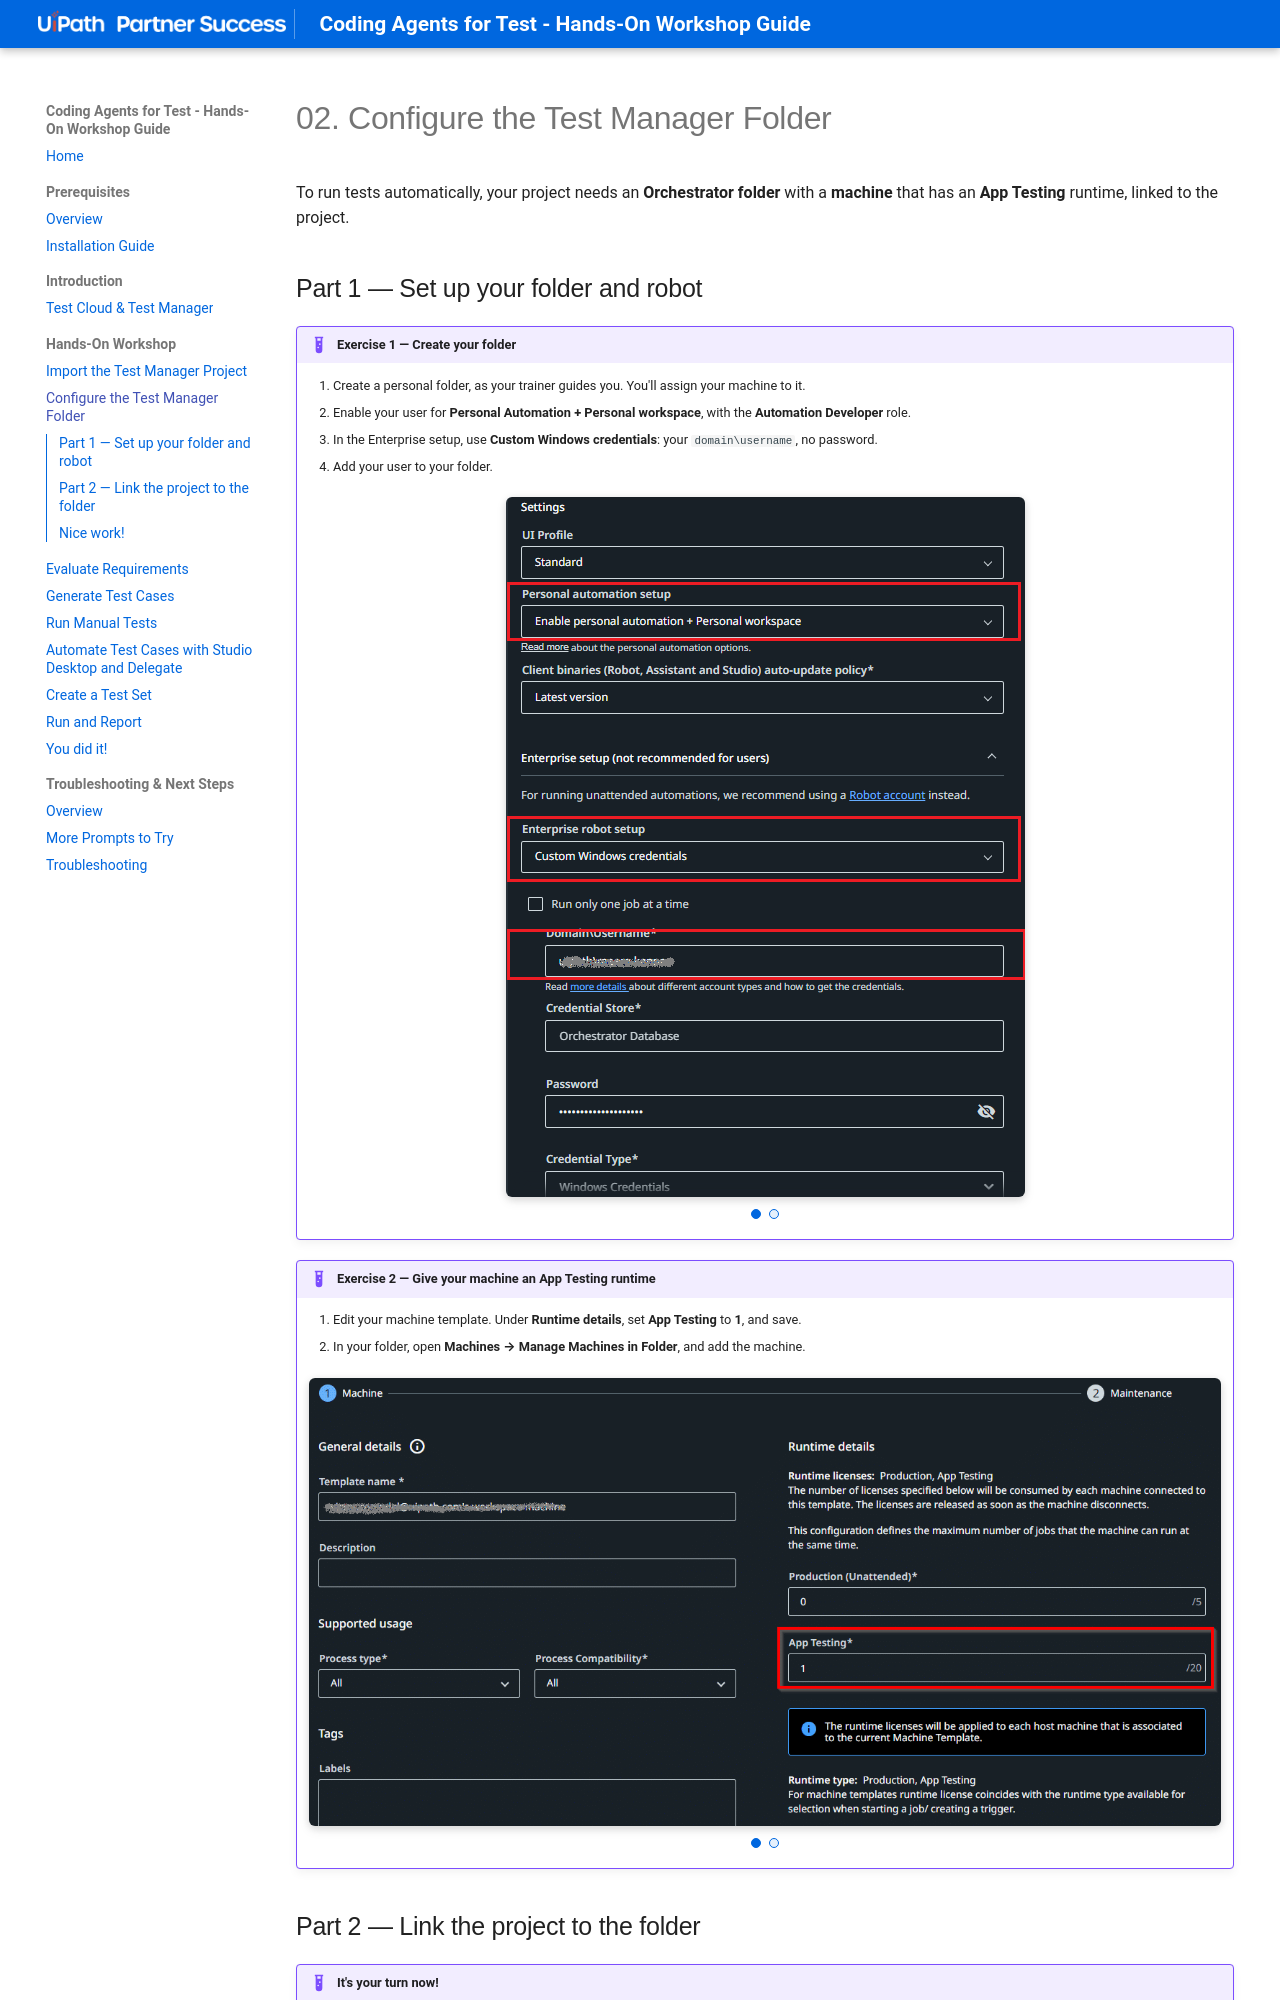

repository: meera-uipath/Coding-Agents-For-Test-Workshop · page: module-2-hands-on-workshop/02-configure-tm-folder/index.html · generator: mkdocs

# 02. Configure the Test Manager Folder

To run tests automatically, your project needs an **Orchestrator folder** with a **machine** that has an **App Testing** runtime, linked to the project.

## Part 1 — Set up your folder and robot

!!! example "Exercise 1 — Create your folder"
    1. Create a personal folder, as your trainer guides you. You'll assign your machine to it.
    2. Enable your user for **Personal Automation + Personal workspace**, with the **Automation Developer** role.
    3. In the Enterprise setup, use **Custom Windows credentials**: your `domain\username`, no password.
    4. Add your user to your folder.

    <div class="carousel">
      <input type="radio" name="oc-settings-carousel" id="carousel-slide-1" checked>
      <input type="radio" name="oc-settings-carousel" id="carousel-slide-2">
      <div class="carousel-slides">
        <div class="carousel-slide slide-1">
          <img src="../../assets/images/OC%20Settings%20Enterprize%20setup.png" alt="Orchestrator Enterprise setup settings">
        </div>
        <div class="carousel-slide slide-2">
          <img src="../../assets/images/OC%20Settings%20Folder%20Admin.png" alt="Orchestrator Folder Admin settings">
        </div>
      </div>
      <div class="carousel-nav">
        <label class="label-1" for="carousel-slide-1"></label>
        <label class="label-2" for="carousel-slide-2"></label>
      </div>
    </div>

!!! example "Exercise 2 — Give your machine an App Testing runtime"
    1. Edit your machine template. Under **Runtime details**, set **App Testing** to **1**, and save.
    2. In your folder, open **Machines → Manage Machines in Folder**, and add the machine.
